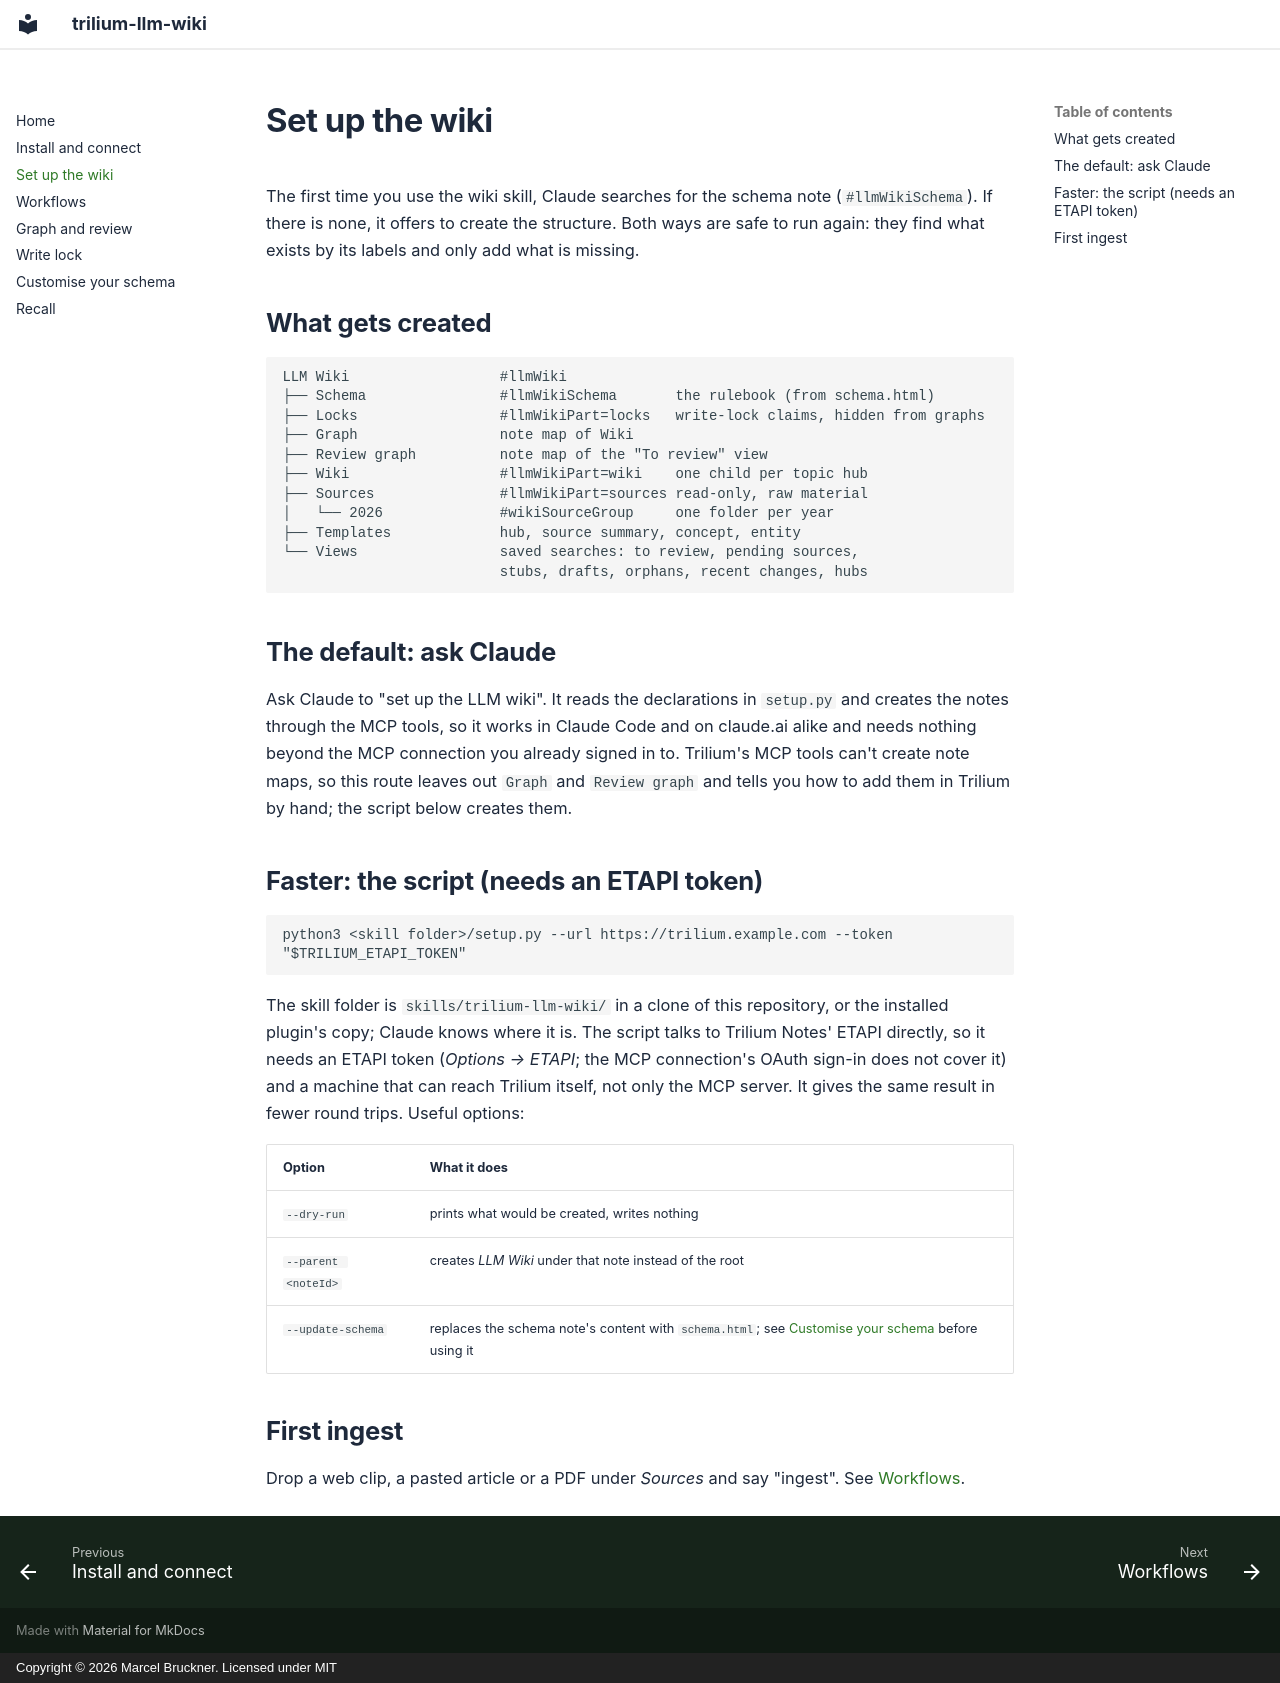

repository: Marceltov/trilium-llm-wiki · page: setup/index.html · generator: mkdocs · copyright: Copyright © 2026 Marcel Bruckner. Licensed under MIT

# Set up the wiki

The first time you use the wiki skill, Claude searches for the schema note (`#llmWikiSchema`). If there is none, it offers to create the structure. Both ways are safe to run again: they find what exists by its labels and only add what is missing.

## What gets created

```
LLM Wiki                  #llmWiki
├── Schema                #llmWikiSchema       the rulebook (from schema.html)
├── Locks                 #llmWikiPart=locks   write-lock claims, hidden from graphs
├── Graph                 note map of Wiki
├── Review graph          note map of the "To review" view
├── Wiki                  #llmWikiPart=wiki    one child per topic hub
├── Sources               #llmWikiPart=sources read-only, raw material
│   └── 2026              #wikiSourceGroup     one folder per year
├── Templates             hub, source summary, concept, entity
└── Views                 saved searches: to review, pending sources,
                          stubs, drafts, orphans, recent changes, hubs
```

## The default: ask Claude

Ask Claude to "set up the LLM wiki". It reads the declarations in `setup.py` and creates the notes through the MCP tools, so it works in Claude Code and on claude.ai alike and needs nothing beyond the MCP connection you already signed in to. Trilium's MCP tools can't create note maps, so this route leaves out `Graph` and `Review graph` and tells you how to add them in Trilium by hand; the script below creates them.

## Faster: the script (needs an ETAPI token)

```
python3 <skill folder>/setup.py --url https://trilium.example.com --token "$TRILIUM_ETAPI_TOKEN"
```

The skill folder is `skills/trilium-llm-wiki/` in a clone of this repository, or the installed plugin's copy; Claude knows where it is. The script talks to Trilium Notes' ETAPI directly, so it needs an ETAPI token (*Options → ETAPI*; the MCP connection's OAuth sign-in does not cover it) and a machine that can reach Trilium itself, not only the MCP server. It gives the same result in fewer round trips. Useful options:

| Option | What it does |
|---|---|
| `--dry-run` | prints what would be created, writes nothing |
| `--parent <noteId>` | creates *LLM Wiki* under that note instead of the root |
| `--update-schema` | replaces the schema note's content with `schema.html`; see [Customise your schema](customise.md) before using it |

## First ingest

Drop a web clip, a pasted article or a PDF under *Sources* and say "ingest". See [Workflows](workflows.md).
